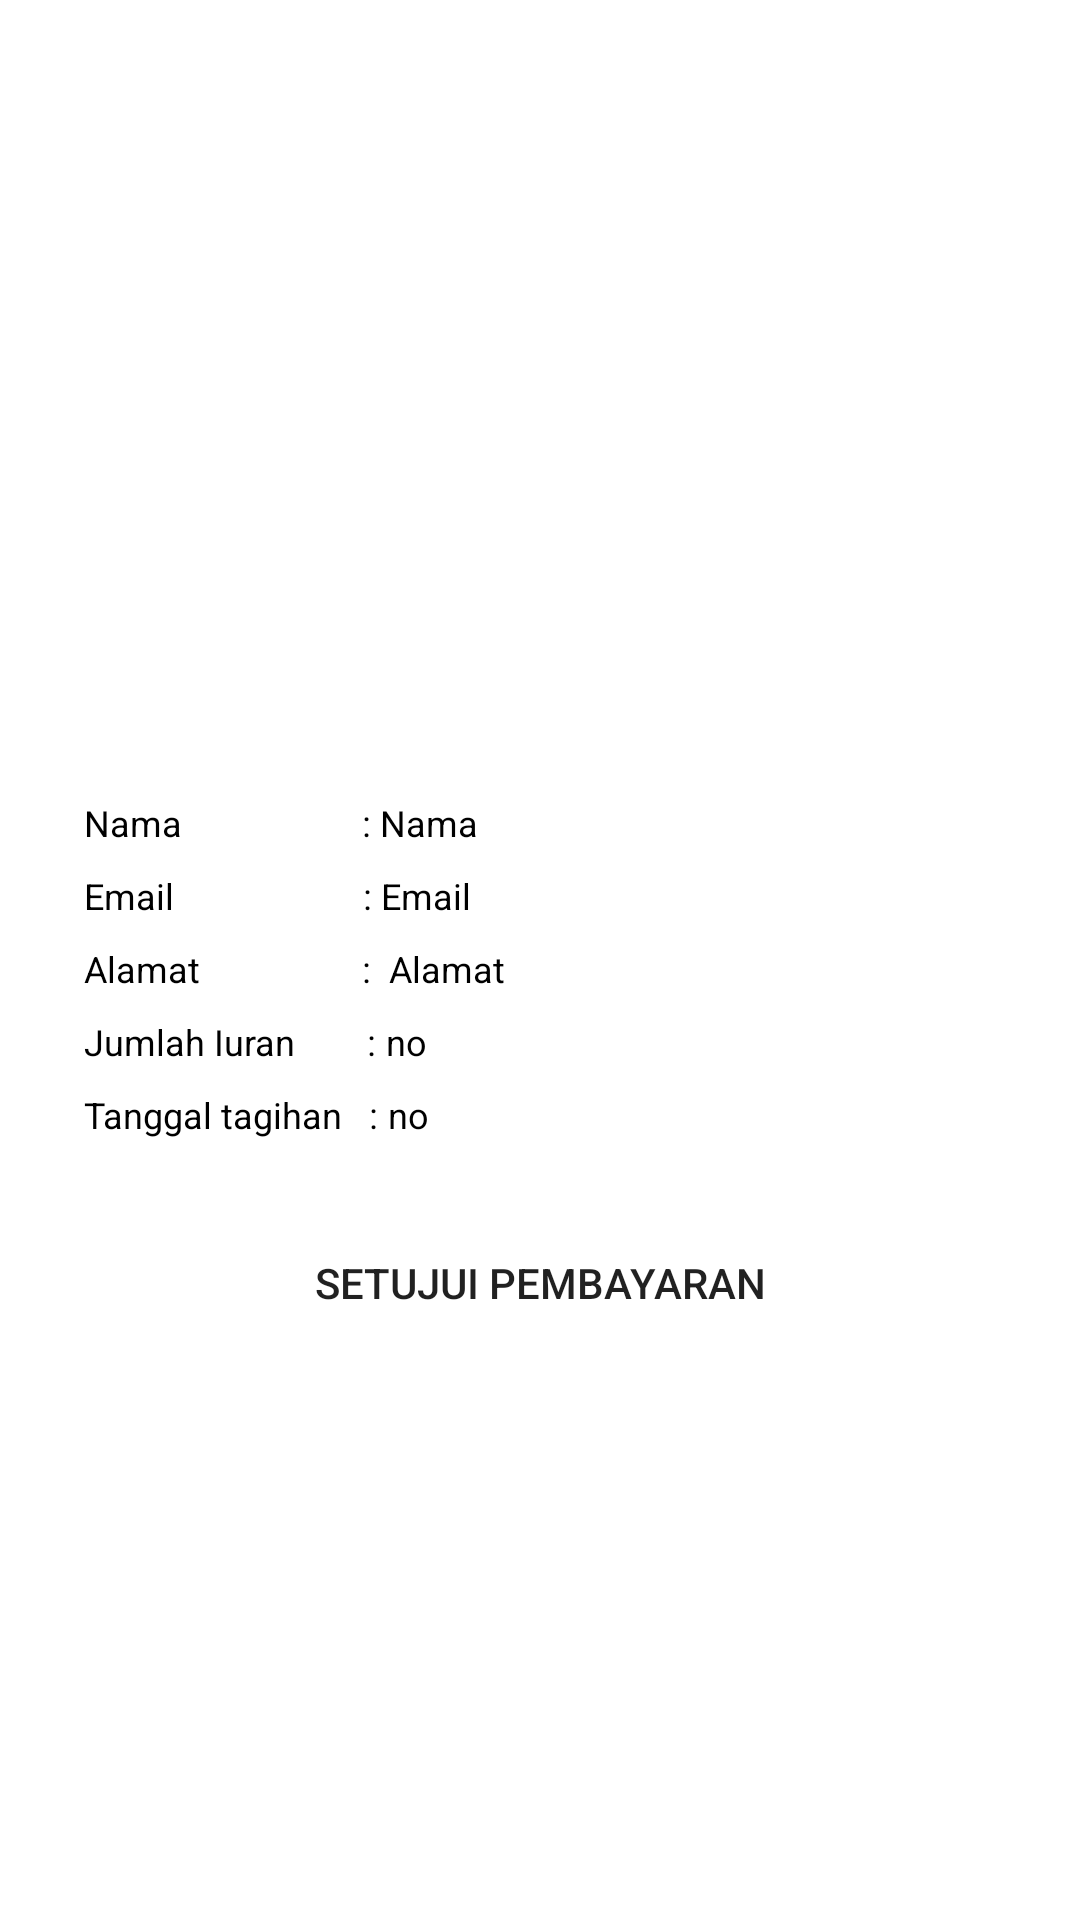

Write the Android layout XML for this screen, with the resource values it uses.
<!-- AndroidManifest.xml: application theme Theme.PEMSA -->
<!-- res/layout/activity_approvement_payment.xml -->
<?xml version="1.0" encoding="utf-8"?>
<androidx.constraintlayout.widget.ConstraintLayout xmlns:android="http://schemas.android.com/apk/res/android"
    xmlns:app="http://schemas.android.com/apk/res-auto"
    xmlns:tools="http://schemas.android.com/tools"
    android:layout_width="match_parent"
    android:layout_height="match_parent"
    android:background="@color/white"
    tools:context=".ApprovementPaymentActivity">

    <ImageView
        android:id="@+id/imageViewStruckApprove"
        android:layout_width="200dp"
        android:layout_height="200dp"
        android:layout_marginTop="40dp"
        app:layout_constraintEnd_toEndOf="parent"
        app:layout_constraintStart_toStartOf="parent"
        app:layout_constraintTop_toTopOf="parent"
        app:srcCompat="@drawable/babybg" />


    <LinearLayout
        android:id="@+id/linearLayout4"
        android:layout_width="match_parent"
        android:layout_height="wrap_content"
        android:layout_marginStart="20dp"
        android:layout_marginLeft="20dp"
        android:layout_marginTop="10dp"
        android:layout_marginEnd="20dp"
        android:layout_marginRight="20dp"
        android:orientation="horizontal"
        app:layout_constraintEnd_toEndOf="parent"
        app:layout_constraintStart_toStartOf="parent"
        app:layout_constraintTop_toBottomOf="@+id/imageViewStruckApprove">


        <LinearLayout
            android:layout_width="wrap_content"
            android:layout_height="wrap_content"
            android:layout_weight="1"
            android:orientation="vertical"
            android:padding="8dp">


            <LinearLayout
                android:layout_width="match_parent"
                android:layout_height="wrap_content"
                android:orientation="horizontal">

                <TextView
                    android:layout_width="wrap_content"
                    android:layout_height="wrap_content"
                    android:layout_marginTop="8dp"
                    android:text="Nama                    : "
                    android:textColor="@color/black"
                    android:textSize="12sp" />

                <TextView
                    android:id="@+id/fullNameApprove"
                    android:layout_width="wrap_content"
                    android:layout_height="wrap_content"
                    android:layout_marginTop="8dp"
                    android:text="Nama"
                    android:textColor="@color/black"
                    android:textSize="12sp" />

            </LinearLayout>

            <LinearLayout
                android:layout_width="match_parent"
                android:layout_height="wrap_content"
                android:orientation="horizontal">

                <TextView
                    android:layout_width="wrap_content"
                    android:layout_height="wrap_content"
                    android:layout_marginTop="8dp"
                    android:text="Email                     : "
                    android:textColor="@color/black"
                    android:textSize="12sp" />

                <TextView
                    android:id="@+id/emailApprove"
                    android:layout_width="wrap_content"
                    android:layout_height="wrap_content"
                    android:layout_marginTop="8dp"
                    android:text="Email"
                    android:textColor="@color/black"
                    android:textSize="12sp" />

            </LinearLayout>

            <LinearLayout
                android:layout_width="match_parent"
                android:layout_height="wrap_content"
                android:orientation="horizontal">

                <TextView
                    android:layout_width="wrap_content"
                    android:layout_height="wrap_content"
                    android:layout_marginTop="8dp"
                    android:text="Alamat                  :  "
                    android:textColor="@color/black"
                    android:textSize="12sp" />

                <TextView
                    android:id="@+id/addressApprove"
                    android:layout_width="wrap_content"
                    android:layout_height="wrap_content"
                    android:layout_marginTop="8dp"
                    android:text="Alamat"
                    android:textColor="@color/black"
                    android:textSize="12sp" />

            </LinearLayout>

            <LinearLayout
                android:layout_width="match_parent"
                android:layout_height="wrap_content"
                android:orientation="horizontal">

                <TextView
                    android:layout_width="wrap_content"
                    android:layout_height="wrap_content"
                    android:layout_marginTop="8dp"
                    android:text="Jumlah Iuran        : "
                    android:textColor="@color/black"
                    android:textSize="12sp" />

                <TextView
                    android:id="@+id/amountBillApprove"
                    android:layout_width="wrap_content"
                    android:layout_height="wrap_content"
                    android:layout_marginTop="8dp"
                    android:text="no"
                    android:textColor="@color/black"
                    android:textSize="12sp" />

            </LinearLayout>

            <LinearLayout
                android:layout_width="match_parent"
                android:layout_height="wrap_content"
                android:orientation="horizontal">

                <TextView
                    android:layout_width="wrap_content"
                    android:layout_height="wrap_content"
                    android:layout_marginTop="8dp"
                    android:text="Tanggal tagihan   : "
                    android:textColor="@color/black"
                    android:textSize="12sp" />

                <TextView
                    android:id="@+id/dateOfBIllApprove"
                    android:layout_width="wrap_content"
                    android:layout_height="wrap_content"
                    android:layout_marginTop="8dp"
                    android:text="no"
                    android:textColor="@color/black"
                    android:textSize="12sp" />

            </LinearLayout>

        </LinearLayout>

    </LinearLayout>


    <Button
        android:id="@+id/btnApprove"
        android:layout_width="wrap_content"
        android:layout_height="wrap_content"
        android:background="@drawable/button_oval"
        android:layout_marginTop="16dp"
        android:text="Setujui Pembayaran"
        app:layout_constraintEnd_toEndOf="parent"
        app:layout_constraintStart_toStartOf="parent"
        app:layout_constraintTop_toBottomOf="@+id/linearLayout4" />

</androidx.constraintlayout.widget.ConstraintLayout>
<!-- resources referenced by this layout -->
<resources>
  <color name="black">#FF000000</color>
  <color name="white">#FFFFFFFF</color>
  <!-- drawable button_oval (drawable) -->
  <?xml version="1.0" encoding="utf-8"?>
  <shape xmlns:android="http://schemas.android.com/apk/res/android">
  
      <padding android:left="10dp" android:top="10dp" android:right="10dp" android:bottom="10dp" />
      <corners android:radius="20dp" />
  
  </shape>
  <style name="Theme.PEMSA" parent="Theme.MaterialComponents.DayNight.NoActionBar">
          
          <item name="colorPrimary">@color/purple_500</item>
          <item name="colorPrimaryVariant">@color/purple_700</item>
          <item name="colorOnPrimary">@color/white</item>
          
          <item name="colorSecondary">@color/teal_200</item>
          <item name="colorSecondaryVariant">@color/teal_700</item>
          <item name="colorOnSecondary">@color/black</item>
          
          <item name="android:statusBarColor" tools:targetApi="l">?attr/colorPrimaryVariant</item>
          
          <item name="android:textColorHint">@color/light_gray</item>
  
          <item name="materialButtonStyle">@style/Widget.App.Button</item>
      </style>
  <color name="purple_500">#FF6200EE</color>
  <color name="purple_700">#FF3700B3</color>
  <color name="teal_200">#FF03DAC5</color>
  <color name="teal_700">#FF018786</color>
  <color name="light_gray">#D3D3D3</color>
  <style name="Widget.App.Button" parent="Widget.MaterialComponents.Button">
          <item name="backgroundTint">@color/baby_blue_bg</item>
      </style>
  <color name="baby_blue_bg">#87ceea</color>
</resources>
